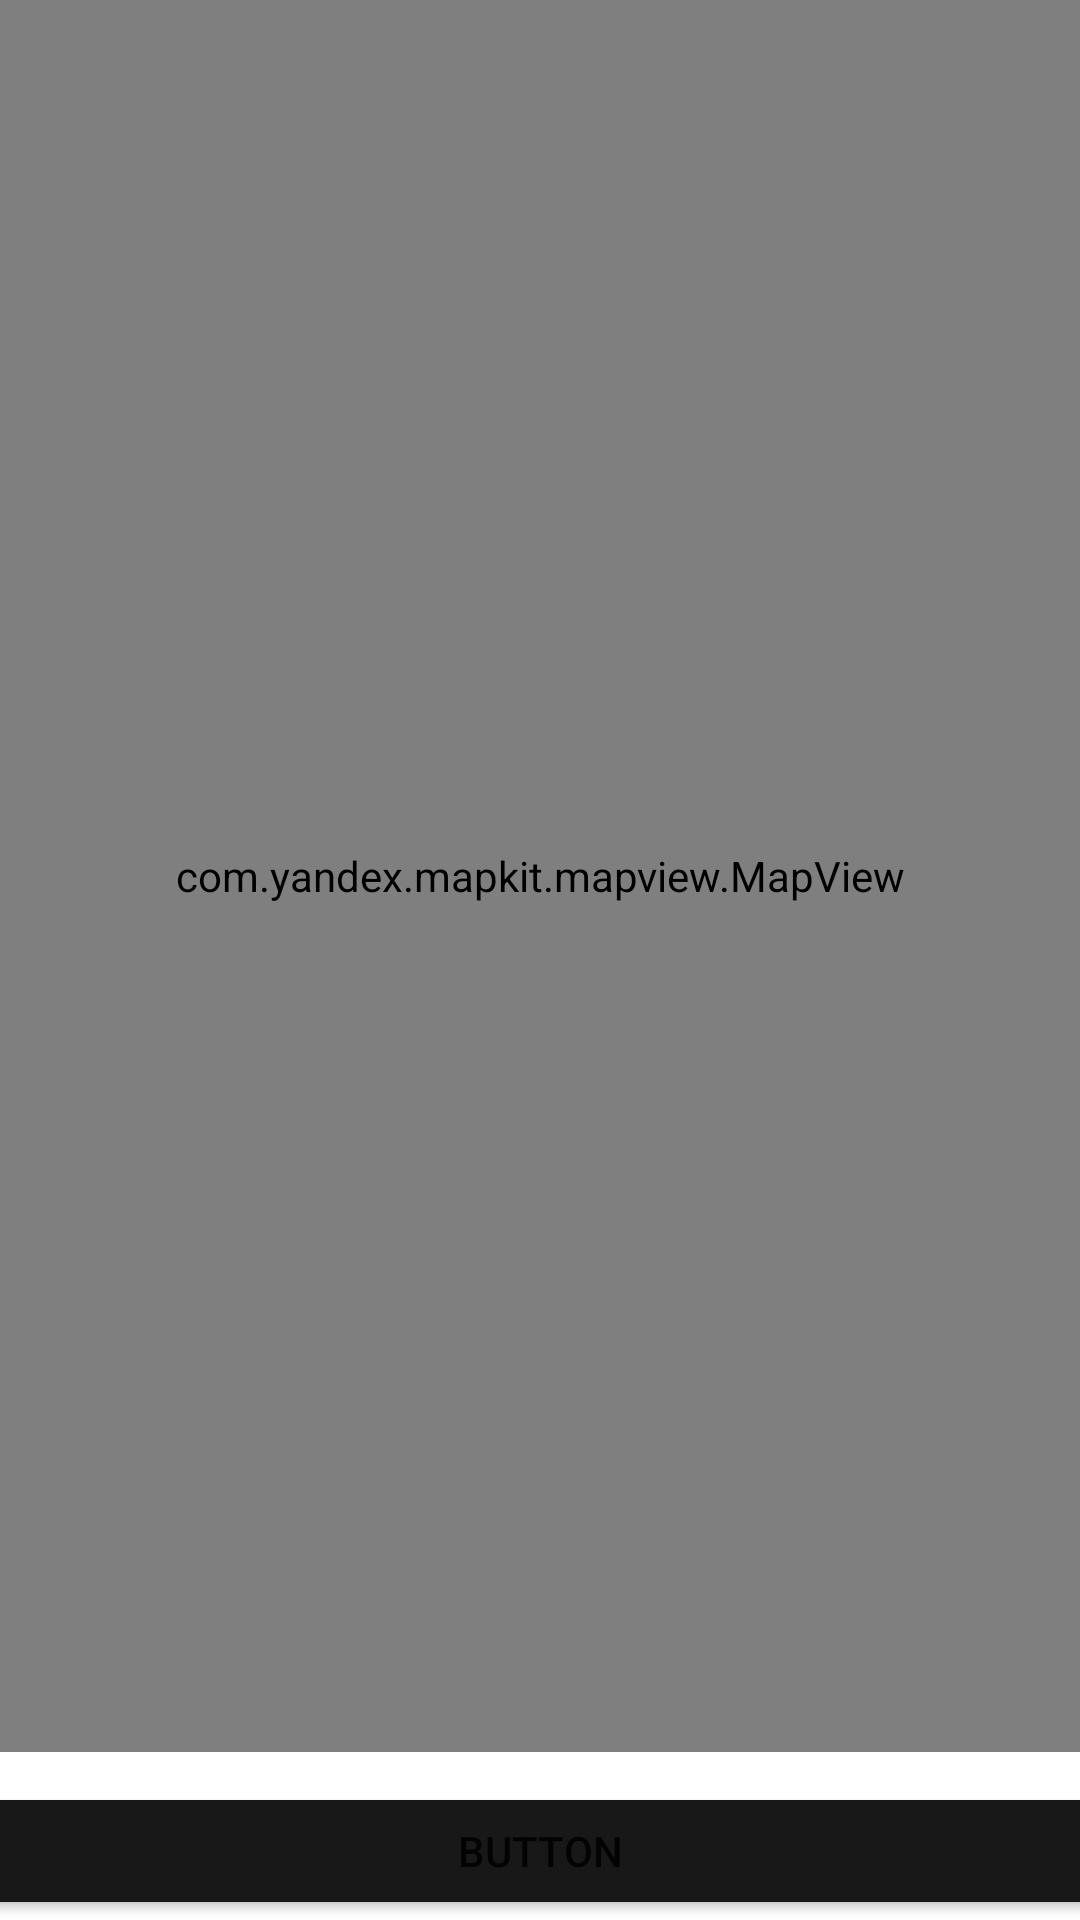

Produce the Android XML layout that renders to this screen, including the resource entries it uses.
<!-- AndroidManifest.xml: application theme Theme.RideSharing -->
<!-- res/layout/activity_map_module.xml -->
<?xml version="1.0" encoding="utf-8"?>
<LinearLayout xmlns:android="http://schemas.android.com/apk/res/android"
    xmlns:app="http://schemas.android.com/apk/res-auto"
    xmlns:tools="http://schemas.android.com/tools"
    android:layout_width="match_parent"
    android:layout_height="match_parent"
    android:orientation="vertical"
    tools:context=".MapModule">

    <com.yandex.mapkit.mapview.MapView
        android:id="@+id/mapwiew"
        android:layout_width="match_parent"
        android:layout_height="584dp">

    </com.yandex.mapkit.mapview.MapView>

    <Button
        android:id="@+id/button"
        android:layout_width="380dp"
        android:layout_height="wrap_content"
        android:layout_marginTop="10dp"
        android:layout_gravity="center"
        android:onClick="two"
        android:backgroundTint="@color/dark_main"
        android:text="Button" />

</LinearLayout>
<!-- resources referenced by this layout -->
<resources>
  <color name="dark_main">#181818</color>
  <style name="Theme.RideSharing" parent="Theme.MaterialComponents.DayNight.NoActionBar">
          
          <item name="colorPrimary">@color/main_color</item>
          <item name="colorPrimaryVariant">@color/main_semi_color</item>
          <item name="colorOnPrimary">@color/white</item>
          
          <item name="colorSecondary">@color/main_color</item>
          <item name="colorSecondaryVariant">@color/main_semi_color</item>
          <item name="colorOnSecondary">@color/black</item>
          
          <item name="android:statusBarColor">@color/white</item>
          <item name="android:windowLightStatusBar">true</item>
          
      </style>
  <color name="main_color">#fbb03b</color>
  <color name="white">#FFFFFFFF</color>
  <color name="black">#FF000000</color>
</resources>
